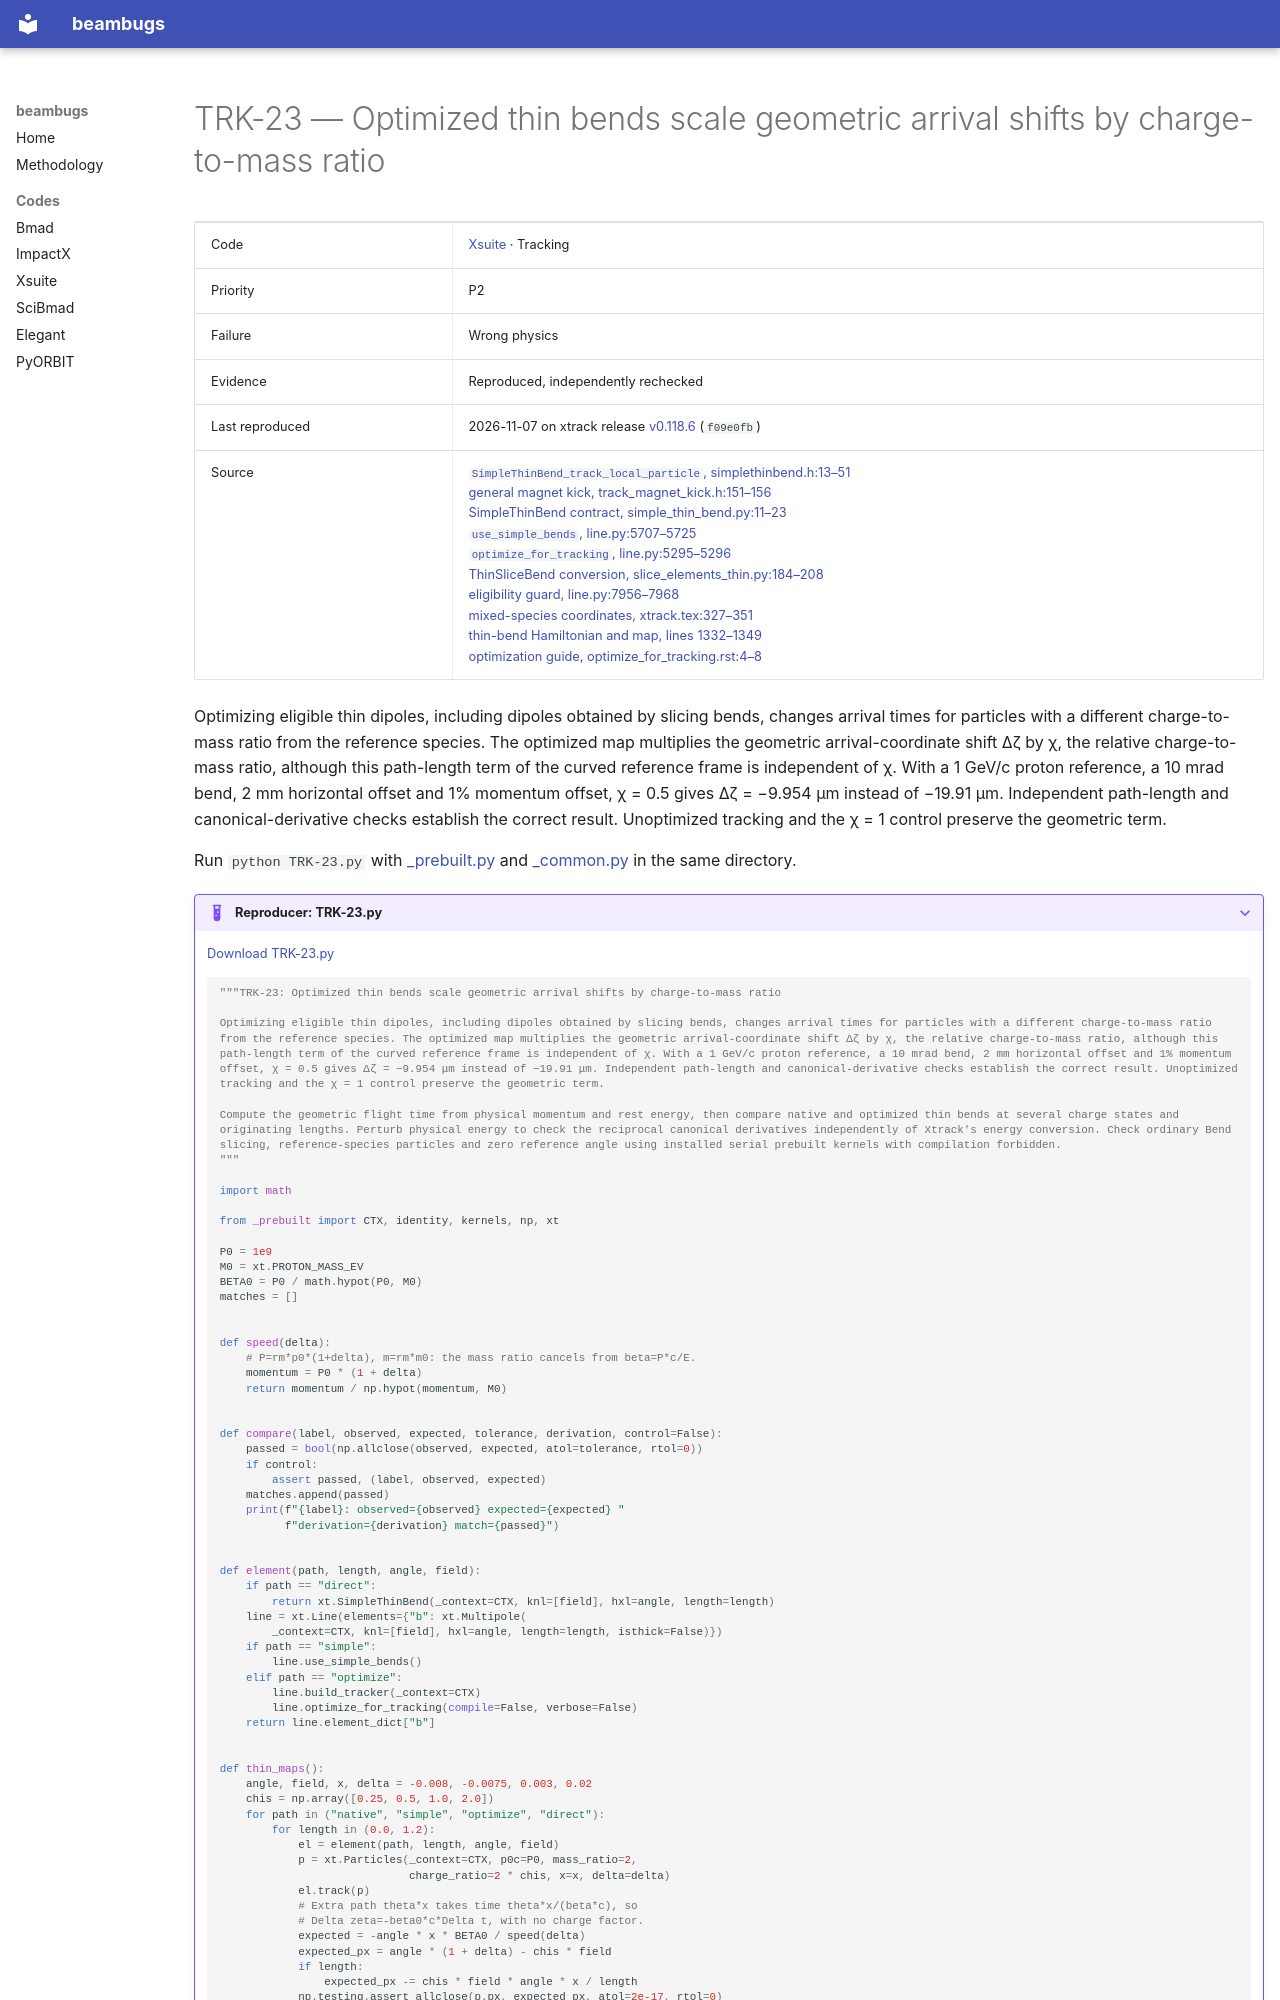

repository: nikitakuklev/beambugs · page: xsuite/TRK-23/index.html · generator: mkdocs

---
title: "TRK-23: Optimized thin bends scale geometric arrival shifts by charge-to-mass ratio"
hide:
  - toc
---

# TRK-23 — Optimized thin bends scale geometric arrival shifts by charge-to-mass ratio

| | |
|---|---|
| Code | [Xsuite](../index.md) · Tracking |
| Priority | P2 |
| Failure | Wrong physics |
| Evidence | Reproduced, independently rechecked |
| Last reproduced | 2026-11-07 on xtrack release [v0.118.6](https://github.com/xsuite/xtrack/tree/v0.118.6) (`f09e0fb`) |
| Source | [`SimpleThinBend_track_local_particle`, simplethinbend.h:13–51](https://github.com/xsuite/xtrack/blob/ad5e808cdc5b9a881eac2f41e32a0b7d11cc7028/xtrack/beam_elements/elements_src/simplethinbend.h#L13-L51)<br>[general magnet kick, track_magnet_kick.h:151–156](https://github.com/xsuite/xtrack/blob/ad5e808cdc5b9a881eac2f41e32a0b7d11cc7028/xtrack/beam_elements/elements_src/track_magnet_kick.h#L151-L156)<br>[SimpleThinBend contract, simple_thin_bend.py:11–23](https://github.com/xsuite/xtrack/blob/ad5e808cdc5b9a881eac2f41e32a0b7d11cc7028/xtrack/beam_elements/simple_thin_bend.py#L11-L23)<br>[`use_simple_bends`, line.py:5707–5725](https://github.com/xsuite/xtrack/blob/ad5e808cdc5b9a881eac2f41e32a0b7d11cc7028/xtrack/line.py#L5707-L5725)<br>[`optimize_for_tracking`, line.py:5295–5296](https://github.com/xsuite/xtrack/blob/ad5e808cdc5b9a881eac2f41e32a0b7d11cc7028/xtrack/line.py#L5295-L5296)<br>[ThinSliceBend conversion, slice_elements_thin.py:184–208](https://github.com/xsuite/xtrack/blob/ad5e808cdc5b9a881eac2f41e32a0b7d11cc7028/xtrack/beam_elements/slice_elements_thin.py#L184-L208)<br>[eligibility guard, line.py:7956–7968](https://github.com/xsuite/xtrack/blob/ad5e808cdc5b9a881eac2f41e32a0b7d11cc7028/xtrack/line.py#L7956-L7968)<br>[mixed-species coordinates, xtrack.tex:327–351](https://github.com/xsuite/xsuite/blob/e0913e0a18028b2fce06991aebed6150876124b3/docs/physics_manual/xtrack.tex#L327-L351)<br>[thin-bend Hamiltonian and map, lines 1332–1349](https://github.com/xsuite/xsuite/blob/e0913e0a18028b2fce06991aebed6150876124b3/docs/physics_manual/xtrack.tex#L1332-L1349)<br>[optimization guide, optimize_for_tracking.rst:4–8](https://github.com/xsuite/xsuite/blob/e0913e0a18028b2fce06991aebed6150876124b3/docs/optimize_for_tracking.rst#L4-L8) |

Optimizing eligible thin dipoles, including dipoles obtained by slicing bends, changes arrival times for particles with a different charge-to-mass ratio from the reference species. The optimized map multiplies the geometric arrival-coordinate shift Δζ by χ, the relative charge-to-mass ratio, although this path-length term of the curved reference frame is independent of χ. With a 1 GeV/c proton reference, a 10 mrad bend, 2 mm horizontal offset and 1% momentum offset, χ = 0.5 gives Δζ = −9.954 μm instead of −19.91 μm. Independent path-length and canonical-derivative checks establish the correct result. Unoptimized tracking and the χ = 1 control preserve the geometric term.

Run `python TRK-23.py` with [_prebuilt.py](../helpers/_prebuilt.py) and [_common.py](../helpers/_common.py) in the same directory.

??? example "Reproducer: TRK-23.py"

    [Download TRK-23.py](TRK-23.py)

    ```python
    """TRK-23: Optimized thin bends scale geometric arrival shifts by charge-to-mass ratio

    Optimizing eligible thin dipoles, including dipoles obtained by slicing bends, changes arrival times for particles with a different charge-to-mass ratio from the reference species. The optimized map multiplies the geometric arrival-coordinate shift Δζ by χ, the relative charge-to-mass ratio, although this path-length term of the curved reference frame is independent of χ. With a 1 GeV/c proton reference, a 10 mrad bend, 2 mm horizontal offset and 1% momentum offset, χ = 0.5 gives Δζ = −9.954 μm instead of −19.91 μm. Independent path-length and canonical-derivative checks establish the correct result. Unoptimized tracking and the χ = 1 control preserve the geometric term.

    Compute the geometric flight time from physical momentum and rest energy, then compare native and optimized thin bends at several charge states and originating lengths. Perturb physical energy to check the reciprocal canonical derivatives independently of Xtrack's energy conversion. Check ordinary Bend slicing, reference-species particles and zero reference angle using installed serial prebuilt kernels with compilation forbidden.
    """

    import math

    from _prebuilt import CTX, identity, kernels, np, xt

    P0 = 1e9
    M0 = xt.PROTON_MASS_EV
    BETA0 = P0 / math.hypot(P0, M0)
    matches = []


    def speed(delta):
        # P=rm*p0*(1+delta), m=rm*m0: the mass ratio cancels from beta=P*c/E.
        momentum = P0 * (1 + delta)
        return momentum / np.hypot(momentum, M0)


    def compare(label, observed, expected, tolerance, derivation, control=False):
        passed = bool(np.allclose(observed, expected, atol=tolerance, rtol=0))
        if control:
            assert passed, (label, observed, expected)
        matches.append(passed)
        print(f"{label}: observed={observed} expected={expected} "
              f"derivation={derivation} match={passed}")


    def element(path, length, angle, field):
        if path == "direct":
            return xt.SimpleThinBend(_context=CTX, knl=[field], hxl=angle, length=length)
        line = xt.Line(elements={"b": xt.Multipole(
            _context=CTX, knl=[field], hxl=angle, length=length, isthick=False)})
        if path == "simple":
            line.use_simple_bends()
        elif path == "optimize":
            line.build_tracker(_context=CTX)
            line.optimize_for_tracking(compile=False, verbose=False)
        return line.element_dict["b"]
